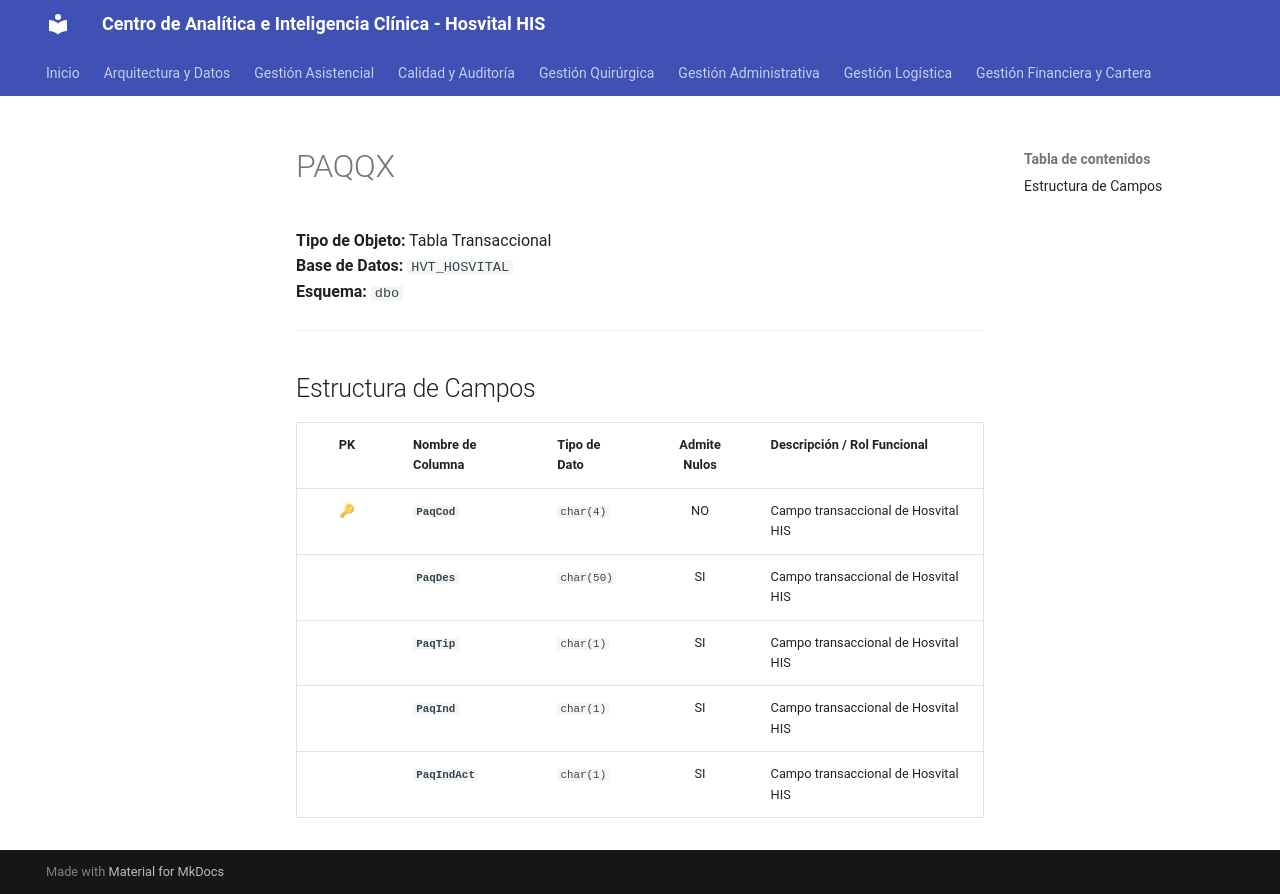

repository: SoporteSaludtech/superset-docs · page: diccionario-general/PAQQX/index.html · generator: mkdocs

# PAQQX

**Tipo de Objeto:** Tabla Transaccional  
**Base de Datos:** `HVT_HOSVITAL`  
**Esquema:** `dbo`

---

## Estructura de Campos

| PK | Nombre de Columna | Tipo de Dato | Admite Nulos | Descripción / Rol Funcional |
| :-: | :--- | :--- | :-: | :--- |
| 🔑 | **`PaqCod`** | `char(4)` | NO | Campo transaccional de Hosvital HIS |
|  | **`PaqDes`** | `char(50)` | SI | Campo transaccional de Hosvital HIS |
|  | **`PaqTip`** | `char(1)` | SI | Campo transaccional de Hosvital HIS |
|  | **`PaqInd`** | `char(1)` | SI | Campo transaccional de Hosvital HIS |
|  | **`PaqIndAct`** | `char(1)` | SI | Campo transaccional de Hosvital HIS |
